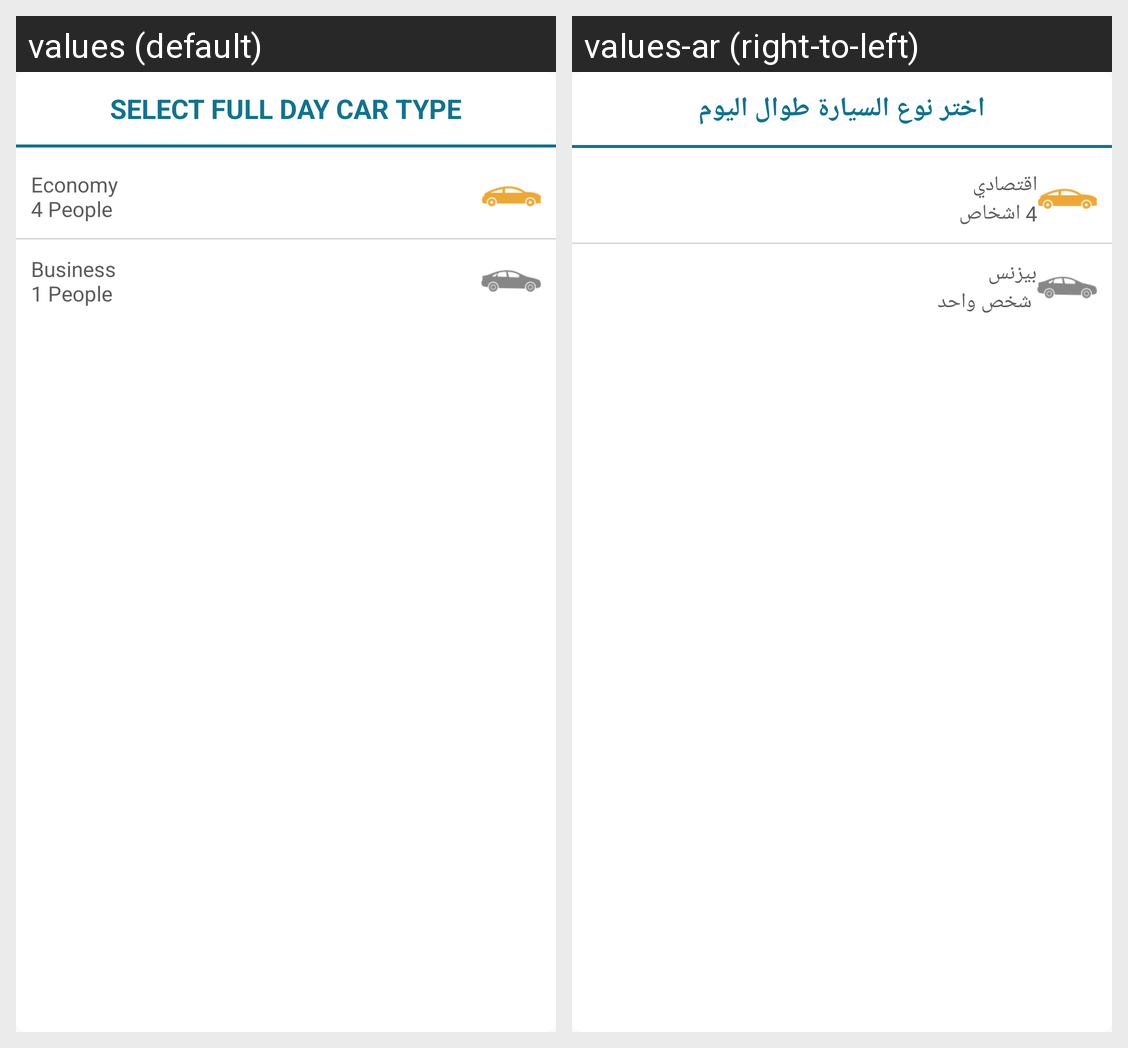

Translations of the strings shown on this Android screen, per locale in the grid:
Android screen res/layout/dialog_customer_full_day_car_type.xml rendered under 2 locales, left to right: values (default), values-ar (right-to-left). Device: Nexus 5 (rendered at 1080×1920; each locale shown at half size, 540×960, under a caption strip naming it); theme AppTheme.
Strings drawn on this screen, with the default value and each locale's value (text and hints the layout hard-codes, and strings that could not be matched under every locale, appear in the picture but are not listed):

select_full_day_car_type
  values: Select full day car type
  values-ar: اختر نوع السيارة طوال اليوم

economy_4_people
  values: Economy
      4 People
  values-ar: اقتصادي
      4 اشخاص

business_1_people
  values: Business
      1 People
  values-ar: بيزنس
       شخص واحد
